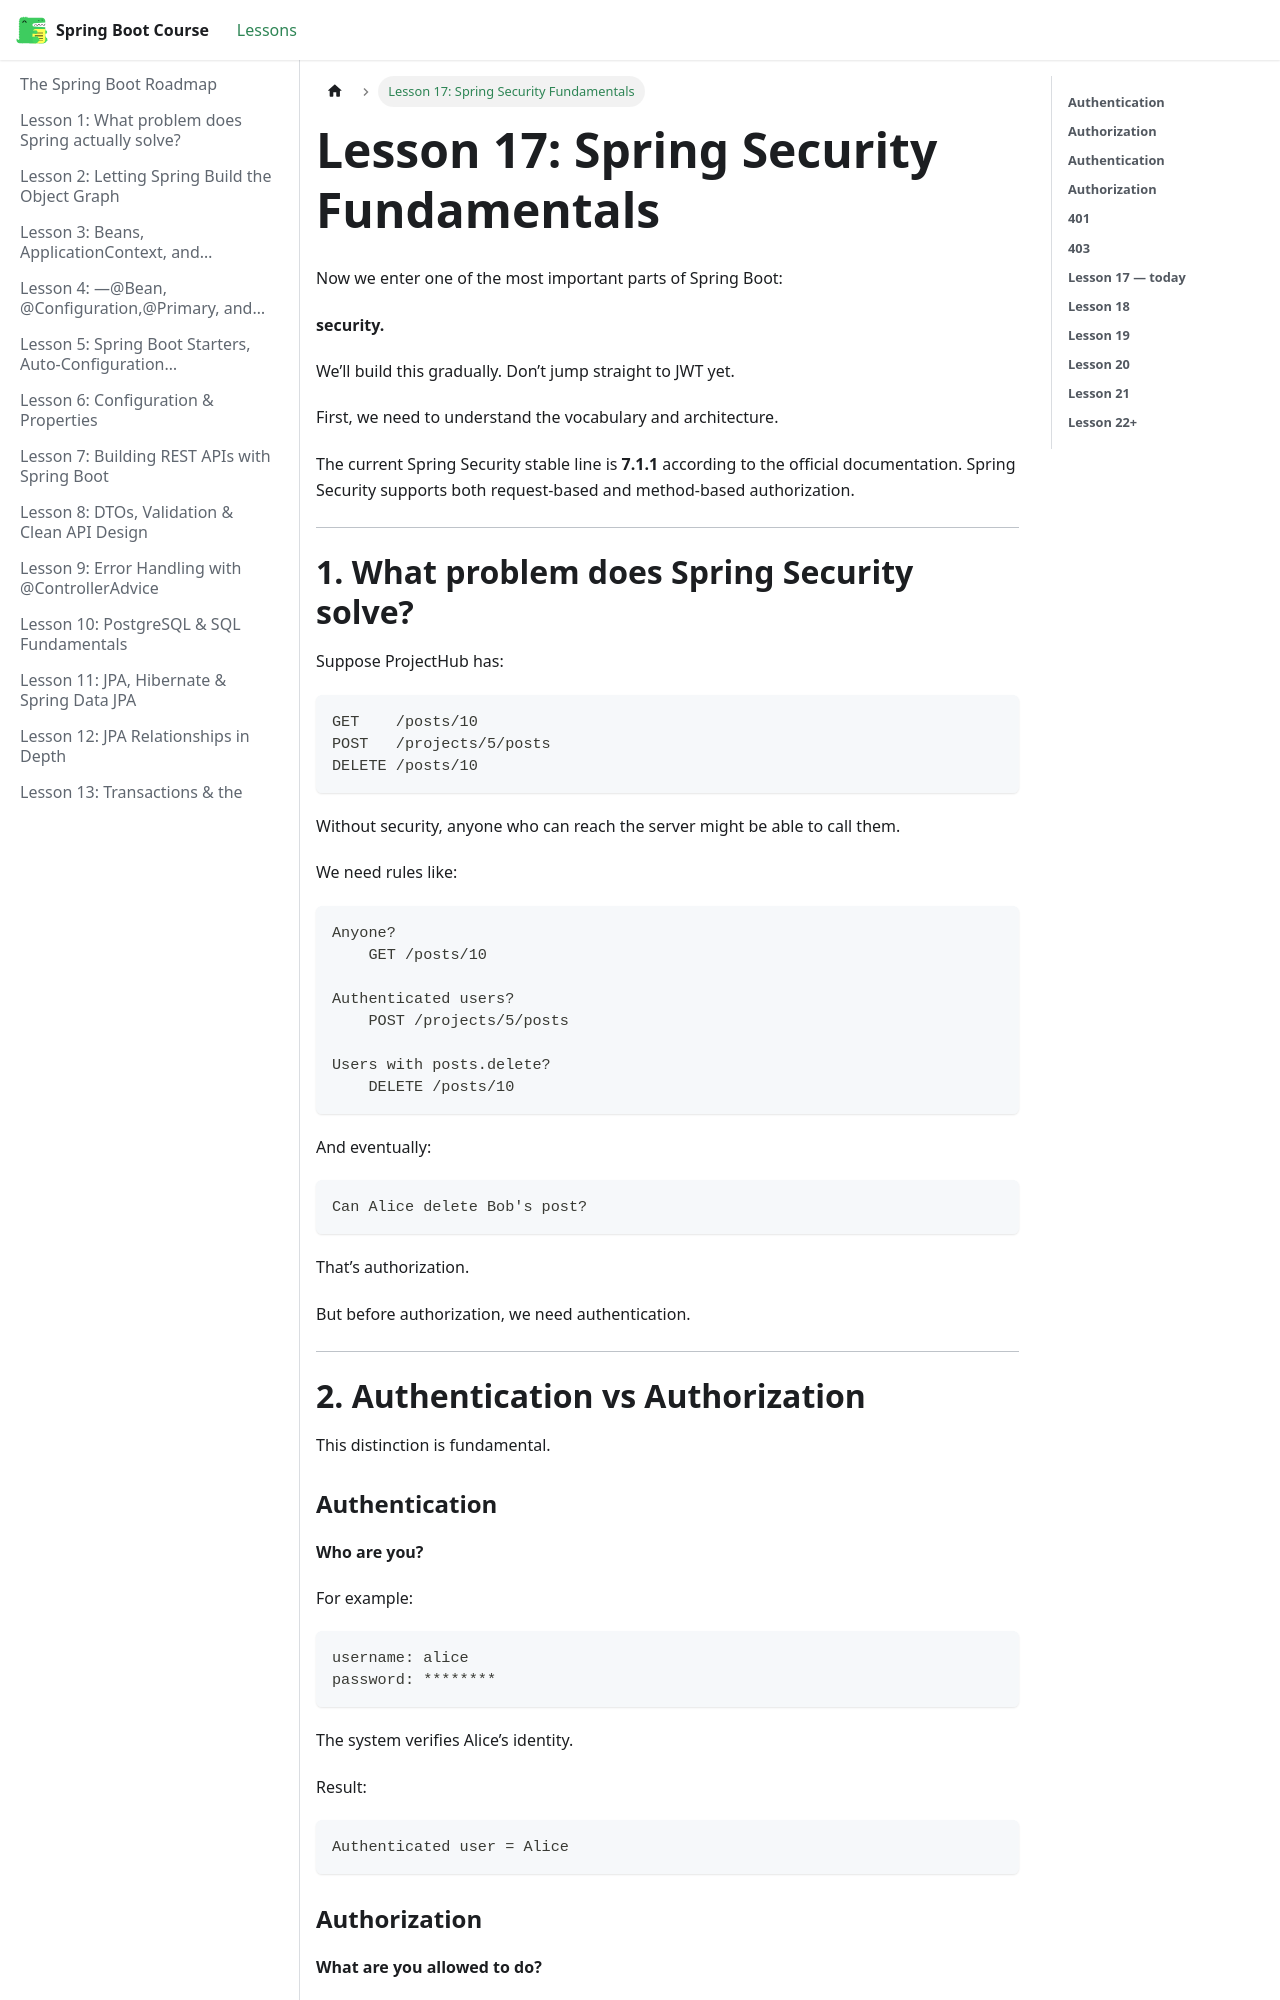

repository: BishoyHanyRaafat/spring-boot-docs · page: docs/lesson-17/index.html · generator: docusaurus

---
title: "Lesson 17: Spring Security Fundamentals"
sidebar_position: 17
---

Now we enter one of the most important parts of Spring Boot:

**security.**

We’ll build this gradually. Don’t jump straight to JWT yet.

First, we need to understand the vocabulary and architecture.

The current Spring Security stable line is **7.1.1** according to the official documentation. Spring Security supports both request-based and method-based authorization.  

---

# **1. What problem does Spring Security solve?**

Suppose ProjectHub has:

```text
GET    /posts/10
POST   /projects/5/posts
DELETE /posts/10
```

Without security, anyone who can reach the server might be able to call them.

We need rules like:

```text
Anyone?
    GET /posts/10

Authenticated users?
    POST /projects/5/posts

Users with posts.delete?
    DELETE /posts/10
```

And eventually:

```text
Can Alice delete Bob's post?
```

That’s authorization.

But before authorization, we need authentication.

---

# **2. Authentication vs Authorization**

This distinction is fundamental.
